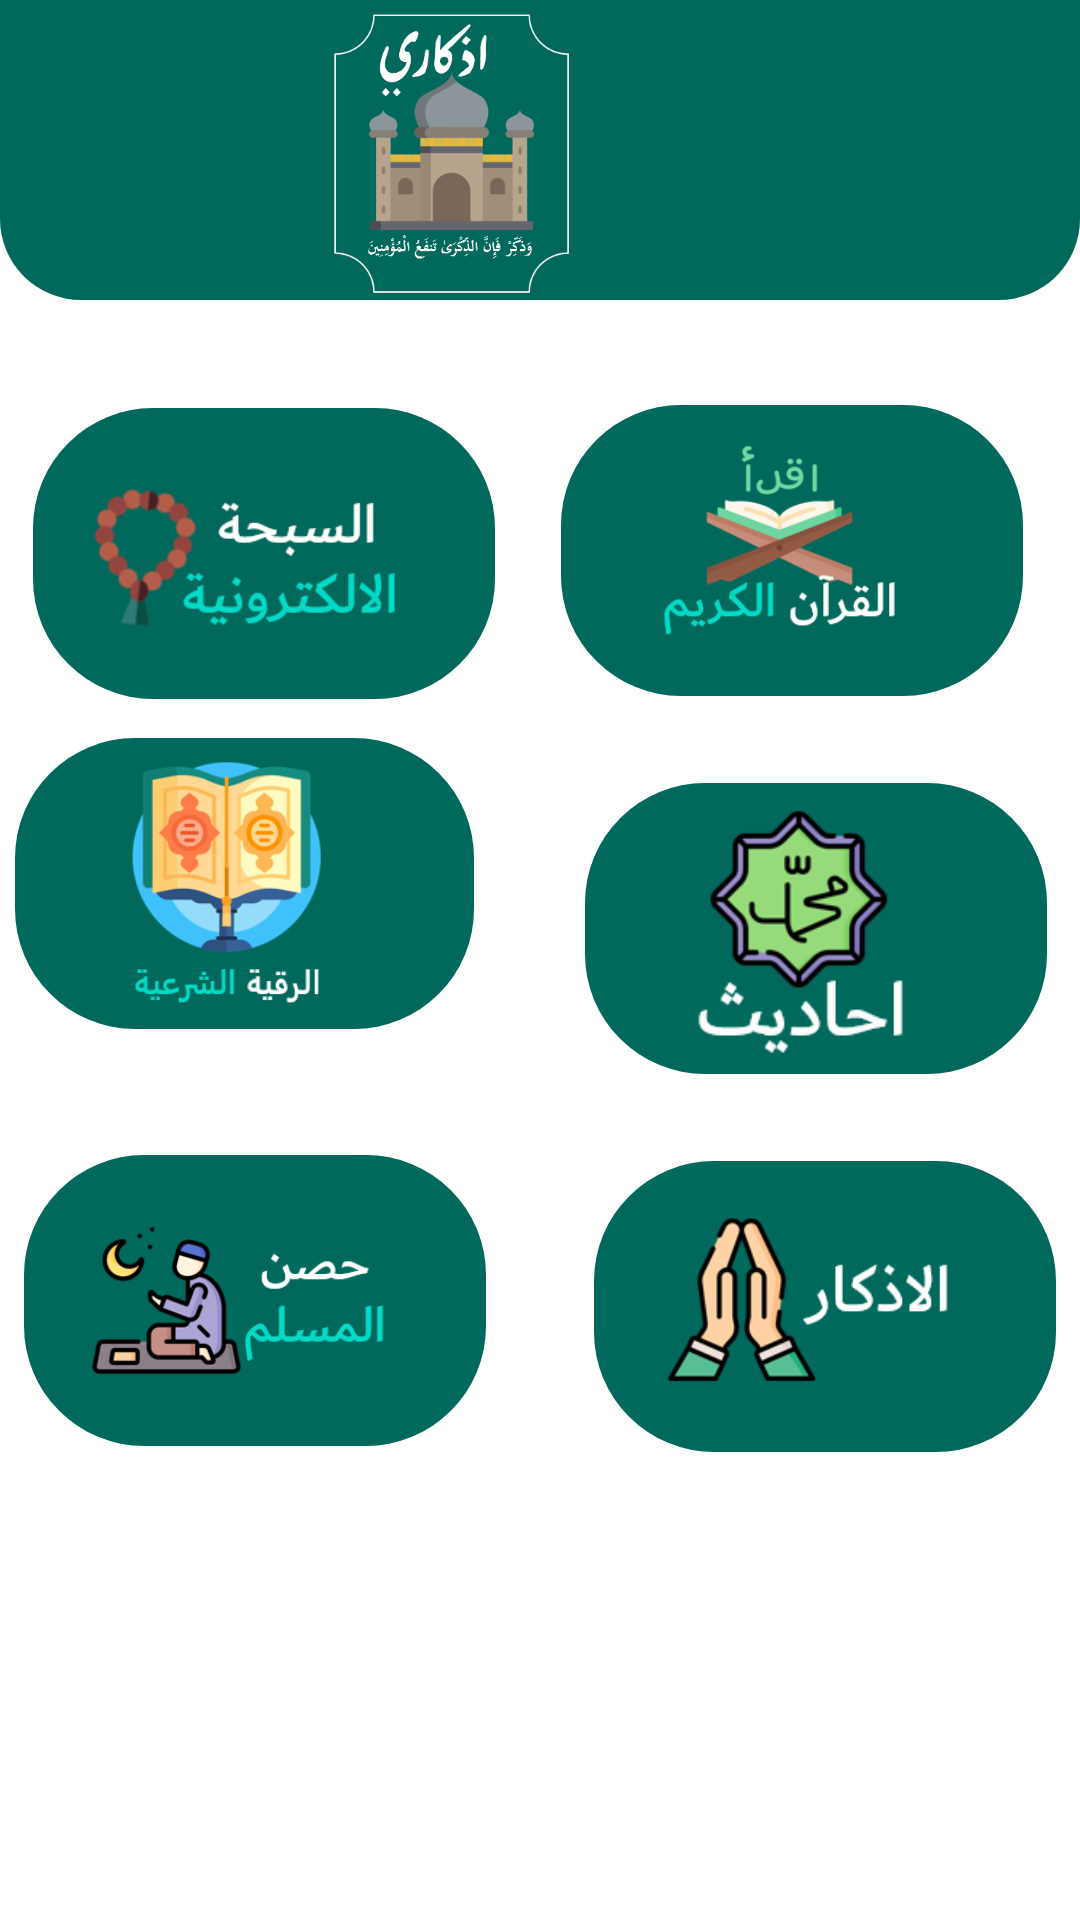

Android layout source for this screen:
<!-- AndroidManifest.xml: application theme Theme.Azkary -->
<!-- res/layout/activity_main6.xml -->
<?xml version="1.0" encoding="utf-8"?>
<RelativeLayout xmlns:android="http://schemas.android.com/apk/res/android"
    xmlns:app="http://schemas.android.com/apk/res-auto"
    xmlns:tools="http://schemas.android.com/tools"
    android:orientation="vertical"
    style="@style/loginParent"
    android:background="@color/white"
    android:id="@+id/register"
    tools:context="com.example.azkary.MainActivity4">
    <ScrollView
        style="@style/parent">

        <RelativeLayout
            style="@style/parent">


            <LinearLayout
                android:layout_width="match_parent"
                android:layout_height="match_parent"
                android:layout_alignParentTop="true"
                android:weightSum="12">

                <LinearLayout
                    style="@style/parent"
                    android:layout_width="match_parent"
                    android:layout_height="100dp"
                    android:layout_weight="3"
                    android:background="@drawable/dd2"
                    android:orientation="horizontal">

                    <ImageView
                        style="@style/parent"
                        android:layout_width="303dp"
                        android:layout_height="match_parent"
                        android:contentDescription="login background"

                        android:src="@drawable/img_1" />

                    <ImageView
                        android:id="@+id/setting_img"
                        android:layout_width="70dp"
                        android:layout_height="40dp"
                        android:layout_marginTop="40dp"
                        android:paddingRight="30dp"
                        android:src="@drawable/ic_setting" />

                </LinearLayout>

            </LinearLayout>

            <ImageView
                android:id="@+id/btn_navigation"
                android:layout_width="38dp"
                android:layout_height="27dp"
                android:layout_alignParentLeft="true"
                android:layout_alignParentTop="true"
                android:layout_marginLeft="20dp"

                android:layout_marginTop="45dp"
                android:src="@drawable/menu" />

        </RelativeLayout>

    </ScrollView>

<androidx.constraintlayout.widget.ConstraintLayout
    android:layout_width="wrap_content"
    android:layout_height="wrap_content">

</androidx.constraintlayout.widget.ConstraintLayout>

    <RelativeLayout
        android:layout_width="match_parent"
        android:layout_height="match_parent"
        tools:context="com.ManageYourTrip.mytguideapp.Voucher" >

        <LinearLayout
            android:id="@+id/voucherTitle"
            android:layout_width="wrap_content"
            android:layout_height="wrap_content"
            android:layout_marginTop="100dp"
            android:layout_centerHorizontal="true">

            <TextView
                android:id="@+id/setting"
                android:layout_width="match_parent"
                android:layout_height="match_parent"
                android:layout_marginLeft="200dp"
                android:background="@color/white"
                android:paddingLeft="10dp"
                android:paddingRight="10dp"
                android:text="تسجيل الخروج"
                android:textColor="@color/white"
                android:textSize="24sp"
                android:textStyle="bold" />
        </LinearLayout>

    </RelativeLayout>


    <ImageButton
        android:id="@+id/btn_sebha"
        android:layout_width="154dp"
        android:layout_height="97dp"
        android:layout_alignParentTop="true"
        android:layout_alignParentRight="true"
        android:layout_marginLeft="5dp"
        android:layout_marginTop="136dp"
        android:layout_marginRight="195dp"
        android:adjustViewBounds="true"
        android:background="@drawable/favoptionbutton"
        android:paddingLeft="20dp"
        android:paddingRight="30dp"

        android:scaleType="centerInside"
        app:srcCompat="@drawable/img_3" />

    <ImageButton
        android:id="@+id/btn_quran"
        android:layout_width="154dp"
        android:layout_height="97dp"
        android:layout_alignParentTop="true"
        android:layout_alignParentRight="true"
        android:layout_marginLeft="5dp"
        android:layout_marginTop="135dp"
        android:layout_marginRight="19dp"
        android:layout_marginBottom="10dp"
        android:adjustViewBounds="true"
        android:background="@drawable/favoptionbutton"
        android:padding="5dp"
        android:scaleType="centerInside"
        app:srcCompat="@drawable/img_4" />

    <ImageButton
        android:id="@+id/Ruqia"
        android:layout_width="154dp"
        android:layout_height="97dp"
        android:layout_alignParentTop="true"
        android:layout_alignParentRight="true"
        android:layout_marginLeft="5dp"
        android:layout_marginTop="246dp"
        android:layout_marginRight="202dp"
        android:adjustViewBounds="true"
        android:background="@drawable/favoptionbutton"
        android:paddingLeft="20dp"
        android:paddingTop="1dp"
        android:paddingRight="30dp"
        android:paddingBottom="1dp"
        android:scaleType="centerInside"
        app:srcCompat="@drawable/img_8" />

    <ImageButton
        android:id="@+id/btn_Sunah"
        android:layout_width="154dp"
        android:layout_height="97dp"
        android:layout_alignParentTop="true"
        android:layout_alignParentRight="true"
        android:layout_marginLeft="5dp"
        android:layout_marginTop="261dp"
        android:layout_marginRight="11dp"
        android:adjustViewBounds="true"
        android:background="@drawable/favoptionbutton"
        android:paddingLeft="20dp"
        android:paddingTop="2dp"
        android:paddingRight="30dp"
        android:paddingBottom="2dp"

        android:scaleType="centerInside"
        app:srcCompat="@drawable/img_5" />


    <ImageButton
        android:id="@+id/HsnElmuslim"
        android:layout_width="154dp"
        android:layout_height="97dp"
        android:layout_alignParentTop="true"
        android:layout_alignParentRight="true"
        android:layout_marginLeft="5dp"
        android:layout_marginTop="385dp"
        android:layout_marginRight="198dp"
        android:adjustViewBounds="true"
        android:background="@drawable/favoptionbutton"
        android:paddingLeft="20dp"
        android:paddingRight="30dp"

        android:scaleType="centerInside"
        app:srcCompat="@drawable/img_6" />

    <ImageButton
        android:id="@+id/btn_Azkar"
        android:layout_width="154dp"
        android:layout_height="97dp"
        android:layout_alignParentTop="true"
        android:layout_alignParentRight="true"
        android:layout_marginLeft="5dp"
        android:layout_marginTop="387dp"
        android:layout_marginRight="8dp"
        android:adjustViewBounds="true"
        android:background="@drawable/favoptionbutton"
        android:paddingLeft="20dp"
        android:paddingRight="30dp"

        android:scaleType="centerInside"
        app:srcCompat="@drawable/img" />

    <androidx.constraintlayout.widget.ConstraintLayout
        android:layout_width="match_parent"
        android:layout_height="wrap_content">

    </androidx.constraintlayout.widget.ConstraintLayout>


</RelativeLayout>
<!-- resources referenced by this layout -->
<resources>
  <color name="white">#FFFFFFFF</color>
  <!-- drawable dd2 (drawable) -->
  <?xml version="1.0" encoding="utf-8"?>
  <shape xmlns:android="http://schemas.android.com/apk/res/android" android:shape="rectangle" >
      <corners
          android:bottomLeftRadius="27dp"
          android:bottomRightRadius="27dp"
          android:topLeftRadius="0dp"
          android:topRightRadius="0dp"
          />
      <solid
          android:color="@color/teal_800"
          />
  
      <size
          android:width="182dp"
          android:height="40dp"
          />
  </shape>
  <!-- drawable favoptionbutton (drawable) -->
  <?xml version="1.0" encoding="utf-8"?>
  <shape android:shape="rectangle"
      xmlns:android="http://schemas.android.com/apk/res/android">
      <corners android:radius="40dp"/>
  <solid android:color="@color/teal_800"/>
  
  
  </shape>
  <!-- drawable img: png bitmap (drawable, 8946 bytes) -->
  <!-- drawable img_1: png bitmap (drawable, 19335 bytes) -->
  <!-- drawable img_3: png bitmap (drawable, 10153 bytes) -->
  <!-- drawable img_4: png bitmap (drawable, 12169 bytes) -->
  <!-- drawable img_5: png bitmap (drawable, 7083 bytes) -->
  <!-- drawable img_6: png bitmap (drawable, 12593 bytes) -->
  <!-- drawable img_8: png bitmap (drawable, 18904 bytes) -->
  <style name="loginParent" parent="parent">
          <item name="android:layout_height">match_parent</item>
          <item name="android:background">@color/loginBkColor</item>
          <item name="android:focusableInTouchMode">true</item>
      </style>
  <style name="parent">
          <item name="android:layout_width">match_parent</item>
          <item name="android:layout_height">wrap_content</item>
          <item name="android:textColor">@color/whiteTextColor</item>
      </style>
  <style name="Theme.Azkary" parent="Theme.AppCompat.Light.NoActionBar">
          
          <item name="colorPrimaryVariant">@color/purple_700</item>
          <item name="colorOnPrimary">@color/white</item>
          
          <item name="colorSecondary">@color/teal_200</item>
          <item name="colorPrimary"> @color/mycolor</item>
          <item name="colorSecondaryVariant">@color/teal_700</item>
          <item name="colorOnSecondary">@color/black</item>
          
          <item name="android:statusBarColor" tools:targetApi="l">?attr/colorPrimaryVariant</item>
          
      </style>
  <color name="teal_800">#FF00695C </color>
  <color name="loginBkColor">#f0f0f0</color>
  <color name="whiteTextColor">#fff</color>
  <color name="purple_700">#524F5A</color>
  <color name="teal_200">#FF03DAC5</color>
  <color name="mycolor">#FF00695C</color>
  <color name="teal_700">#08A5A4</color>
  <color name="black">#FF000000</color>
</resources>
